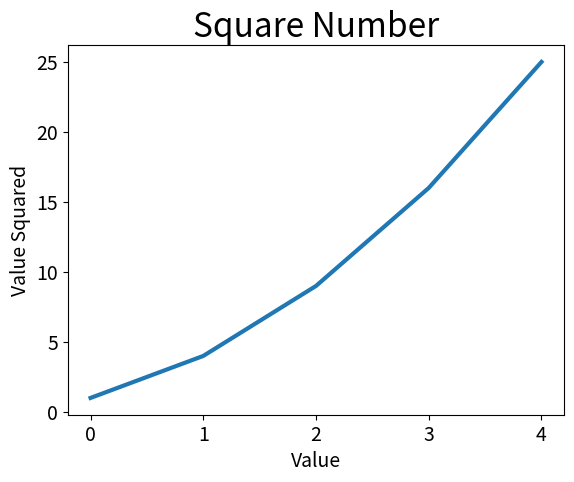

This chart was generated by the following Python code:
from matplotlib import pyplot as plt

squares = [1,4,9,16,25]
fig, ax = plt.subplots()
ax.plot(squares,linewidth=3)
ax.set_title("Square Number",fontsize=24)
ax.set_xlabel("Value",fontsize=14)
ax.set_ylabel("Value Squared",fontsize=14)
ax.tick_params(axis="both",labelsize=14)
plt.savefig("plot2.png")
